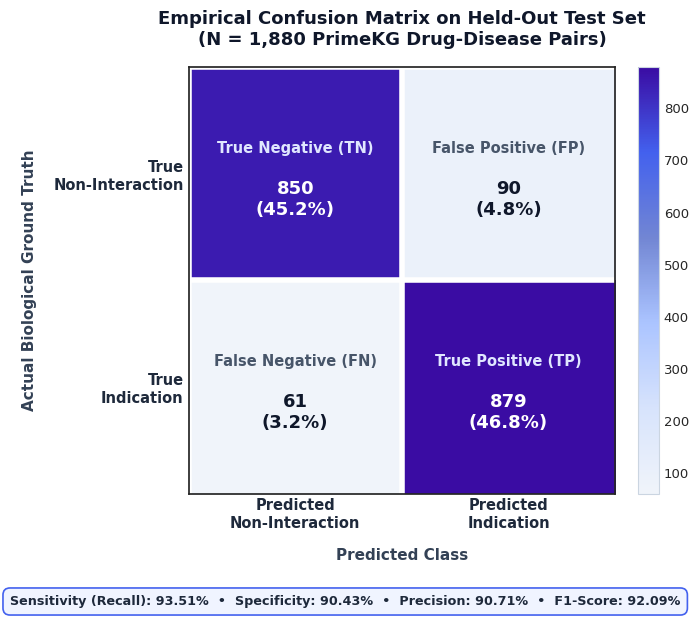

Generate this figure with matplotlib: (Note: this script raises an exception after producing the figure.)
import matplotlib.pyplot as plt
import matplotlib.colors as mcolors
import seaborn as sns
import numpy as np

# Set style
plt.style.use('seaborn-v0_8-white' if 'seaborn-v0_8-white' in plt.style.available else 'default')
plt.rcParams['font.family'] = 'sans-serif'
plt.rcParams['font.sans-serif'] = ['DejaVu Sans', 'Arial', 'Helvetica']

# Confusion matrix values
# Rows: Actual (Negative: 0, Positive: 1)
# Cols: Predicted (Negative: 0, Positive: 1)
cm = np.array([
    [850, 90],
    [61, 879]
])
cm_percent = cm / np.sum(cm) * 100

fig, ax = plt.subplots(figsize=(7.2, 5.8), dpi=300)
fig.patch.set_facecolor('#FFFFFF')
ax.set_facecolor('#FFFFFF')

# Lively, modern multi-hue colormap: Soft ice cream -> Vibrant Sky/Cyan -> Deep Vibrant Royal Indigo
colors_list = ["#F0F4FA", "#D7E3FC", "#ABC4FF", "#7286D3", "#4361EE", "#3A0CA3"]
custom_cmap = mcolors.LinearSegmentedColormap.from_list("lively_indigo_cyan", colors_list, N=256)

# Heatmap display
im = ax.imshow(cm, interpolation='nearest', cmap=custom_cmap)

# Add stylized colorbar
cbar = ax.figure.colorbar(im, ax=ax, fraction=0.046, pad=0.04)
cbar.ax.tick_params(labelsize=9.5, color="#2B2D42")
cbar.outline.set_edgecolor('#CBD5E1')
cbar.outline.set_linewidth(0.8)

# Format annotations with high readability and lively contrast
labels = [
    [f"True Negative (TN)\n\n{cm[0,0]:,}\n({cm_percent[0,0]:.1f}%)", 
     f"False Positive (FP)\n\n{cm[0,1]:,}\n({cm_percent[0,1]:.1f}%)"],
    [f"False Negative (FN)\n\n{cm[1,0]:,}\n({cm_percent[1,0]:.1f}%)", 
     f"True Positive (TP)\n\n{cm[1,1]:,}\n({cm_percent[1,1]:.1f}%)"]
]

thresh = (cm.max() + cm.min()) / 2.0
for i in range(2):
    for j in range(2):
        text_color = "#FFFFFF" if cm[i, j] > thresh else "#0F172A"
        sub_color = "#E0E7FF" if cm[i, j] > thresh else "#475569"
        
        parts = labels[i][j].split("\n\n")
        title_str = parts[0]
        val_str = parts[1]
        
        ax.text(j, i - 0.12, title_str, ha="center", va="center",
                color=sub_color, fontsize=10.5, fontweight="bold")
        ax.text(j, i + 0.12, val_str, ha="center", va="center",
                color=text_color, fontsize=13, fontweight="bold")

# Add clean cell dividers and multi-line ticks for clean spacing
ax.set_xticks([0, 1])
ax.set_yticks([0, 1])
ax.set_xticklabels(["Predicted\nNon-Interaction", "Predicted\nIndication"], fontsize=10.5, fontweight="bold", color="#1E293B")
ax.set_yticklabels(["True\nNon-Interaction", "True\nIndication"], fontsize=10.5, fontweight="bold", color="#1E293B")

ax.set_xticks(np.arange(2) - 0.5, minor=True)
ax.set_yticks(np.arange(2) - 0.5, minor=True)
ax.grid(which="minor", color="white", linestyle='-', linewidth=4)
ax.tick_params(which="minor", bottom=False, left=False)

ax.set_title("Empirical Confusion Matrix on Held-Out Test Set\n(N = 1,880 PrimeKG Drug-Disease Pairs)", 
             fontsize=13, fontweight='bold', pad=16, color="#0F172A")
ax.set_xlabel("Predicted Class", fontsize=11, fontweight='bold', labelpad=12, color="#334155")
ax.set_ylabel("Actual Biological Ground Truth", fontsize=11, fontweight='bold', labelpad=12, color="#334155")

# Summary banner box with clean single line text
summary_text = "Sensitivity (Recall): 93.51%  •  Specificity: 90.43%  •  Precision: 90.71%  •  F1-Score: 92.09%"
plt.figtext(0.5, -0.05, summary_text, wrap=False, horizontalalignment='center', 
            fontsize=9.2, fontweight='bold', color='#1E293B',
            bbox=dict(boxstyle='round,pad=0.55', facecolor='#F0F4FF', edgecolor='#4361EE', linewidth=1.2))

plt.tight_layout()

# Save to target locations
out1 = "Rapid_AI_Drug_Repurposing__A_GraphSAGE_based_Clinical_Discovery_Lab_for_Drug_Repurposing_on_PrimeKG/confusion_matrix.png"
out2 = "Rapid_AI_Repurposing/evaluation_outputs/confusion_matrix.png"
out3 = "docs/report_figures/confusion_matrix.png"

plt.savefig(out1, dpi=300, bbox_inches='tight')
plt.savefig(out2, dpi=300, bbox_inches='tight')
plt.savefig(out3, dpi=300, bbox_inches='tight')

print("Lively confusion matrix successfully generated at:")
print(f"  {out1}")
print(f"  {out2}")
print(f"  {out3}")
